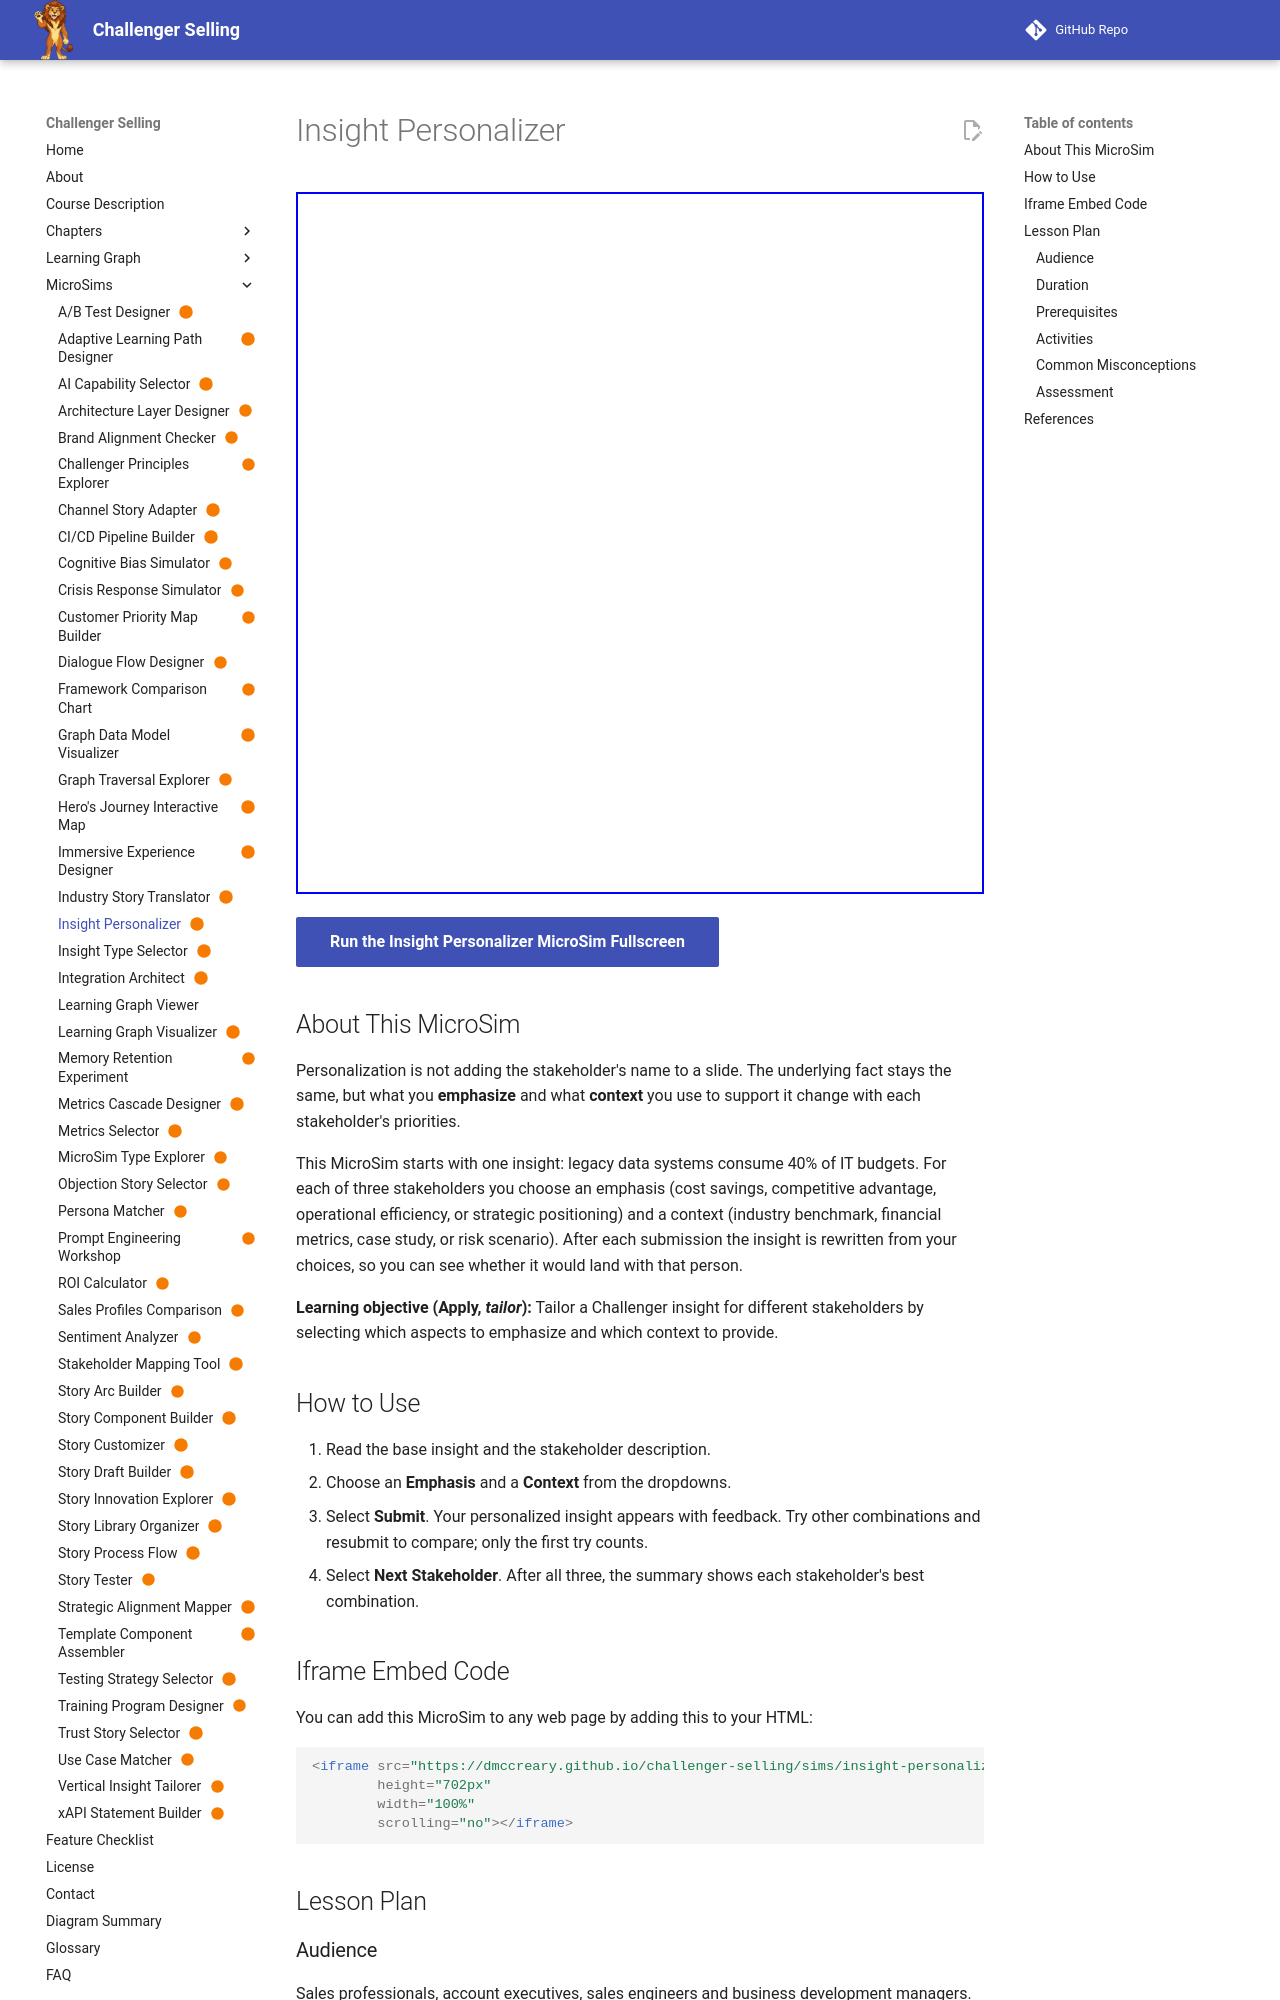

repository: dmccreary/challenger-selling · page: sims/insight-personalizer/index.html · generator: mkdocs

---
title: "Insight Personalizer"
description: "Learners tailor one Challenger insight about legacy system costs for a CFO, a startup CTO, and a healthcare COO by choosing an emphasis and a supporting context, and see the rewritten insight."
image: /sims/insight-personalizer/insight-personalizer.png
og:image: /sims/insight-personalizer/insight-personalizer.png
twitter:image: /sims/insight-personalizer/insight-personalizer.png
social:
   cards: false
status: built
---

# Insight Personalizer

<iframe src="main.html" height="702px" width="100%" scrolling="no"></iframe>

[Run the Insight Personalizer MicroSim Fullscreen](./main.html){ .md-button .md-button--primary }

## About This MicroSim

Personalization is not adding the stakeholder's name to a slide. The underlying fact stays the same, but what you **emphasize** and what **context** you use to support it change with each stakeholder's priorities.

This MicroSim starts with one insight: legacy data systems consume 40% of IT budgets. For each of three stakeholders you choose an emphasis (cost savings, competitive advantage, operational efficiency, or strategic positioning) and a context (industry benchmark, financial metrics, case study, or risk scenario). After each submission the insight is rewritten from your choices, so you can see whether it would land with that person.

**Learning objective (Apply, *tailor*):** Tailor a Challenger insight for different stakeholders by selecting which aspects to emphasize and which context to provide.

## How to Use

1. Read the base insight and the stakeholder description.
2. Choose an **Emphasis** and a **Context** from the dropdowns.
3. Select **Submit**. Your personalized insight appears with feedback. Try other combinations and resubmit to compare; only the first try counts.
4. Select **Next Stakeholder**. After all three, the summary shows each stakeholder's best combination.
